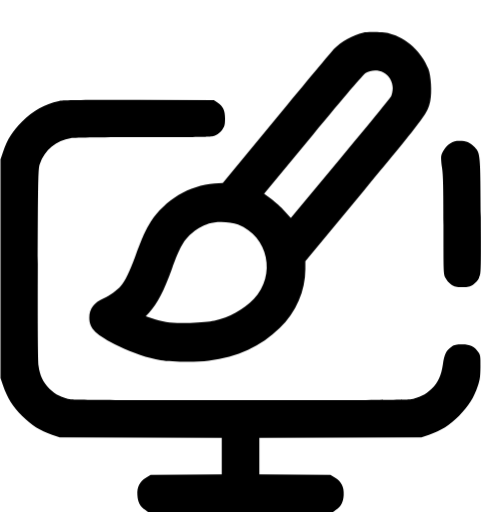
t = 0.00 s
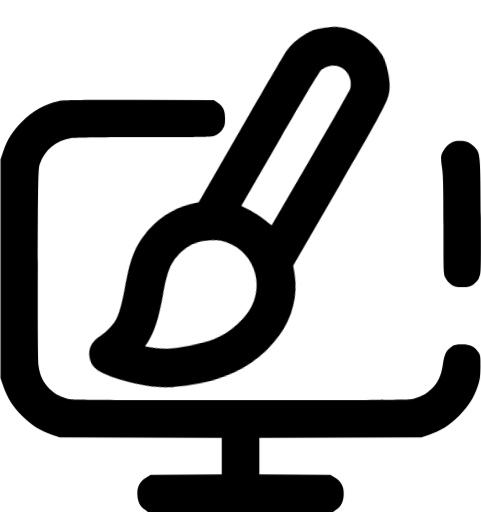
t = 0.38 s
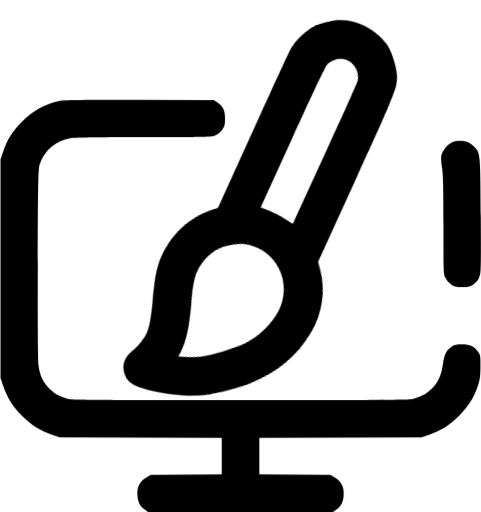
t = 0.63 s
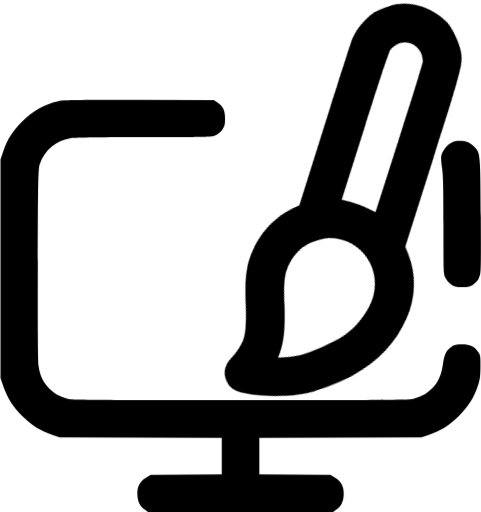
t = 1.00 s
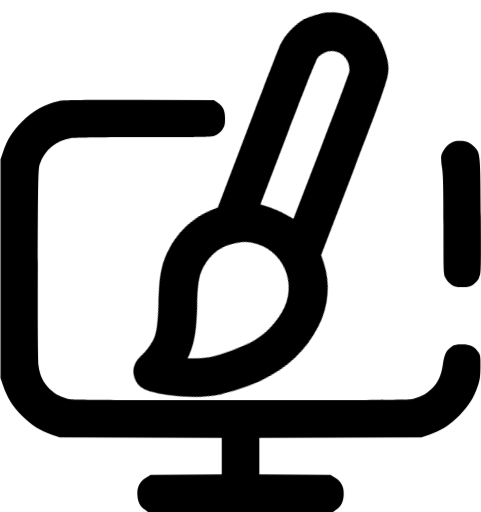
t = 1.38 s
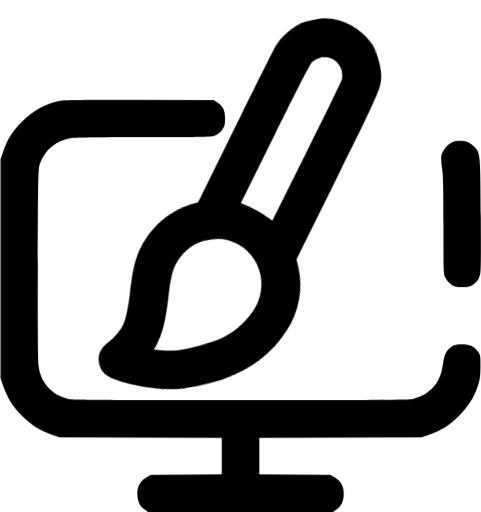
t = 1.63 s

The animated SVG that drew these frames (rendered in a browser with its animation timeline set to each time). Animation: 2 CSS @keyframes rules; one cycle of 2.00 s, repeats indefinitely.

<svg id="eEDcp8U9jkg1" xmlns="http://www.w3.org/2000/svg" xmlns:xlink="http://www.w3.org/1999/xlink" viewBox="0 0 62 66" shape-rendering="geometricPrecision" text-rendering="geometricPrecision">
<style><![CDATA[
#eEDcp8U9jkg2_to {animation: eEDcp8U9jkg2_to__to 2000ms linear infinite normal forwards}@keyframes eEDcp8U9jkg2_to__to { 0% {transform: translate(33.543752px,25.379239px)} 25% {transform: translate(29.721135px,27.582838px)} 50% {transform: translate(43.737402px,26.308633px)} 75% {transform: translate(29.721139px,27.092765px)} 100% {transform: translate(33.445744px,25.524512px)}} #eEDcp8U9jkg2_tr {animation: eEDcp8U9jkg2_tr__tr 2000ms linear infinite normal forwards}@keyframes eEDcp8U9jkg2_tr__tr { 0% {transform: rotate(0deg)} 25% {transform: rotate(-12.787918deg)} 50% {transform: rotate(-22.056358deg)} 75% {transform: rotate(-17.584164deg)} 100% {transform: rotate(-0.43151deg)}}
]]></style>
<g id="eEDcp8U9jkg2_to" transform="translate(33.543752,25.379239)"><g id="eEDcp8U9jkg2_tr" transform="rotate(0)"><path d="M46.8066,0.205818c-1.2593.266407-2.8941,1.186722-3.766,2.107032-.2785.29062-3.6086,4.29883-7.4109,8.90035l-6.9145,8.3676-1.0656.0727c-3.2211.2179-6.3937,2.1312-8.2223,4.9406-.6296.9688-1.1261,2.0828-2.0464,4.5895-.7145,1.9375-1.2715,3.0515-1.8407,3.7054-.4843.5449-1.441,1.2473-2.1554,1.5621-1.2715.5571-1.877,1.3684-1.877,2.5067c0,1.4168.8477,2.2281,3.8145,3.6691c1.8043.884,3.7297,1.5258,5.3765,1.8043c1.3199.218,4.6016.2664,6.1879.0727c3.7176-.4481,6.7207-1.8285,9.1668-4.2141c2.1192-2.0707,3.3059-4.8074,3.3059-7.5926v-1.0172l7.5078-9.0578c7.9801-9.6148,8.2707-10.0023,8.5976-11.62498.2301-1.07773.0969-3.19687-.2421-4.09297-.8598-2.24023-2.7973-4.020308-5.0375-4.601558-.654-.169532-2.761-.230079-3.3786-.096874ZM49.4223,5.32808c.7265.3754,1.1988,1.19883,1.1988,2.04649-.0121.39961-.0969.83554-.218,1.05352-.109.20585-3.0636,3.81441-6.5633,8.02851l-6.3574,7.641-.7871-.8719c-.4359-.4722-1.2109-1.1746-1.7195-1.5621l-.9324-.6902l6.2968-7.6047c4.1657-5.0496,6.4543-7.72577,6.7934-7.95585.6418-.41172,1.5621-.44805,2.2887-.08477ZM30.677,24.9332c3.9113,1.5379,4.9648,6.539,2.0343,9.6148-1.2715,1.332-3.1605,2.3734-5.098,2.8094-.5813.1332-1.6953.2301-3.1121.2664-2.3492.0726-3.2938-.0484-4.9407-.5934l-.775-.2664.3997-.4359c1.114-1.2352,1.9253-2.7731,2.9789-5.6914c1.0171-2.8336,1.5863-3.8145,2.6882-4.6742.7266-.5692,1.211-.8356,2.0829-1.1504.8839-.327,2.773-.2664,3.7418.1211Z" transform="translate(-33.543752,-21.379239)"/></g></g><path d="M7.57031,9.02148C5.71758,9.4332,4.28867,10.2203,2.83555,11.6734C1.6125,12.8965,0.946484,13.95,0.389453,15.5605l-.326953.9688v14.1074v14.1074l.326953.9688C0.946484,47.3113,1.6125,48.377,2.83555,49.6s2.28867,1.8891,3.88711,2.4461l.96875.3269l10.45039.0364l10.4383.0363v2.3492v2.3492l-4.5774.0364-4.5894.0363-.5813.3633c-.8476.5207-1.1867,1.1988-1.1261,2.2523.0484.8961.339,1.4531,1.005,1.9012L19.0863,62h11.9157h11.9156l.3754-.2664c.666-.4481.9566-1.0051,1.005-1.9012.0606-1.0535-.2785-1.7316-1.1261-2.2523l-.5813-.3633-4.5894-.0363-4.5774-.0364v-2.3492-2.3492l10.4504-.0363l10.4383-.0364.9687-.3269c1.5985-.557,2.6641-1.2231,3.8872-2.4461c1.2351-1.2352,1.9011-2.3129,2.4339-3.8871.2664-.8234.3149-1.1988.327-2.434.0121-1.3562-.0121-1.4894-.2785-1.8891-.5328-.7628-1.0172-1.005-2.0707-1.005-.775,0-.993.0484-1.3563.2906-.7144.4965-.9445.9687-1.1383,2.2766-.2179,1.4531-.6054,2.3007-1.4289,3.1363-.7629.7629-1.6953,1.223-2.7972,1.3805-1.1625.1574-42.5524.1574-43.71487,0-1.10195-.1575-2.03437-.6176-2.79726-1.3805-.79922-.8113-1.22305-1.7074-1.38047-2.9184-.08477-.6418-.1211-5.0496-.09688-13.1992.03633-11.1648.06055-12.2789.2543-12.8238.6418-1.8406,2.11914-3.0637,4.02031-3.3422.49649-.0727,4.39567-.1211,9.49377-.1211c8.5734,0,8.6582,0,9.191-.2543.3148-.1574.6539-.4602.8477-.7508.2785-.4238.3269-.6176.3269-1.4168c0-1.0535-.2422-1.53787-1.0051-2.07068l-.4359-.29063-9.627-.02422c-7.6289-.01211-9.79645.01211-10.36559.14531Z" transform="translate(0 4)"/><path d="M58.0421,14.4828c-.5207.3027-1.0293,1.0172-1.1746,1.6348-.0363.1816.0121.8597.109,1.5137.1453.9445.1817,2.5308.1817,7.423c0,6.1031,0,6.2484.2543,6.7691.1574.3149.4601.6539.7507.8477.4239.2785.6176.3269,1.4168.3269s.993-.0484,1.4168-.3269c.3028-.1938.5934-.5328.7508-.8598.2664-.5449.2664-.5691.2301-7.8468-.0485-8.1375-.0485-8.2102-.8356-9.0336-.5449-.5571-1.0414-.7629-1.889-.7629-.5328,0-.8235.0726-1.211.3148Z" transform="translate(0 4)"/></svg>
